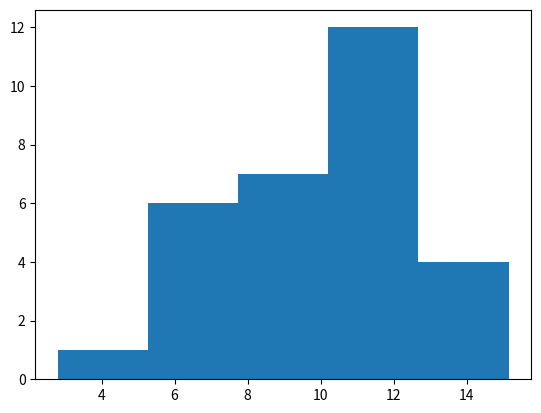
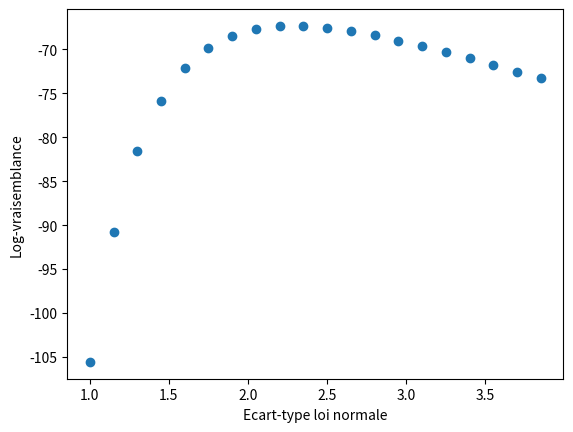

The script that saved these images, in order: (Note: this script raises an exception after producing the figures.)
valeurs = [ 9.19, 11.30, 4.21, 7.88, 7.60, 11.87, 10.53, 12.32, 10.64, 7.21, 
        7.73, 12.02, 12.93, 10.05, 13.15, 9.55, 10.81, 12.51, 7.44, 11.52, 
        11.55, 9.38, 6.70, 11.00, 13.48, 8.18, 7.43, 11.37, 13.09, 9.21 ]
import matplotlib.pyplot as plt

fig, ax = plt.subplots() # creation d'un plot
n, bins, _ = plt.hist(valeurs, bins=[2.8, 5.27, 7.74, 10.21, 12.68, 15.15])

from math import sqrt, exp, log
def normale(x, moy, std):
    return 1/sqrt(2*3.14159)/std*exp(-(x-moy)**2/(2*std**2))
lnL = 0
for valeur in valeurs:
    lnL = lnL + log(normale(valeur, 10, 4))
print("lnL(10,4)=", lnL)

lnL = 0
for valeur in valeurs:
    lnL = lnL + log(normale(valeur, 10, 2.4))
print("lnL(10,2.4)=", lnL)

def logL(moy, std):
    lnL = 0
    for valeur in valeurs:
        lnL = lnL + log(normale(valeur, moy, std))
    return lnL

v_std = [1.+ 3.*i/20 for i in range(0, 20)]
v_logL = [logL(10, s) for s in v_std]

fig, ax = plt.subplots() # creation d'un plot
plt.plot(v_std, v_logL, "o")
plt.xlabel("Ecart-type loi normale")
plt.ylabel("Log-vraisemblance")

import numpy as np
valeurs = [ 6.967, 9.582, 14.881, 8.981, 4.385, 9.424, 14.381, 7.896, 10.867, 9.242,
        8.430, 9.194, 9.417, 9.869, 12.418, 11.383, 10.119, 13.318, 11.134, 8.748,
        12.624, 13.815, 12.745, 7.874, 10.923, 8.243, 8.596, 6.824, 12.765, 10.988 ]

moyenne = np.mean(valeurs)
stdev = np.std(valeurs)
print("Moyenne = {0:.3f}".format(moyenne))
print("Ecart-type = {0:.3f}".format(stdev))


from scipy.optimize import curve_fit
import numpy as np
import qexpy
import qexpy.plotting as qplt

x = np.array([1.0, 2.0, 3.0, 4.0, 5.0, 6.0, 7.0, 8.0, 9.0, 10.0])
y = np.array([1.2, 1.6, 1.7, 2.2, 2.3, 2.4, 3.1, 3.3, 3.1, 3.7])
err_y = np.array([0.2, 0.3, 0.3, 0.3, 0.3, 0.3, 0.4, 0.4, 0.4, 0.4])

def f(x,a,b):
    return a*x+b

# ajustement par curve_fit
valeurs, cov = curve_fit(f, x, y,sigma=err_y)
a_fit = valeurs[0]
b_fit = valeurs[1]

# ajustement par qexpy
xmeas = qexpy.MeasurementArray(x, name="x")
ymeas = qexpy.MeasurementArray(y, error=err_y, name="y")
fig = qplt.plot(xmeas, ymeas, name='données', residuals=True)
result = fig.fit(model=qexpy.FitModel.LINEAR)
a_qexpy = result.params[0].value # extraction de a
b_qexpy = result.params[1].value # extraction de b
qplt.show()

# méthode par les relations analytiques
A = 0
B = 0 
C = 0 
D = 0 
E = 0
for i in range(len(x)):
    A += x[i]*y[i]/(err_y[i]*err_y[i])
    B += x[i]*x[i]/(err_y[i]*err_y[i])
    C += x[i]/(err_y[i]*err_y[i])
    D += y[i]/(err_y[i]*err_y[i])
    E += 1./(err_y[i]*err_y[i])
a_ana = (A*E-D*C)/(B*E-C*C)
b_ana = (D*B-A*C)/(B*E-C*C)

print('''Résultats:
Curve fit: a = {:.2f}; b = {:.2f}
QExPy: a = {:.2f}; b = {:.2f}
Analytique: a = {:.2f}; b = {:.2f}'''.format(a_fit, b_fit, a_qexpy, b_qexpy, a_ana, b_ana))

import numpy as np

x = np.array([1.0, 2.0, 3.0, 4.0, 5.0, 6.0, 7.0, 8.0, 9.0, 10.0])
y = np.array([1.2, 1.6, 1.7, 2.2, 2.3, 2.4, 3.1, 3.3, 3.1, 3.7])
err_y = np.array([0.2, 0.3, 0.3, 0.3, 0.3, 0.3, 0.4, 0.4, 0.4, 0.4])
from math import sqrt

# relations analytiques
B = 0 
E = 0
for i in range(len(x)):
    B += x[i]*x[i]/(err_y[i]*err_y[i])
    E += 1./(err_y[i]*err_y[i])

a_error2 = 1.52/sqrt(B)
b_error2 = 1.52/sqrt(E)

print("Erreur sur a: {:.2f}".format(a_error2))
print("Erreur sur b: {:.2f}".format(b_error2))